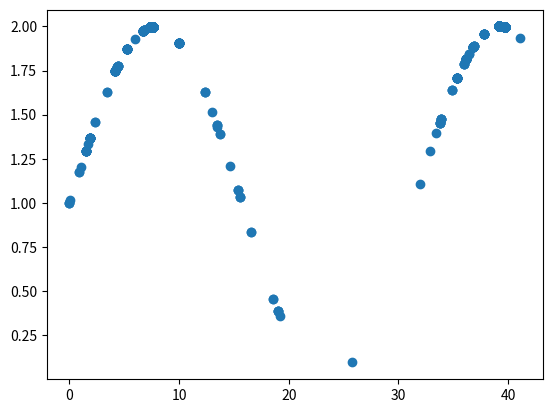

The matplotlib source for this figure:
# -*- coding: utf-8 -*-
"""
Created on Sat Jul 24 10:56:48 2021

[redacted]
"""

from math import sin, log
from numpy.random import uniform
import matplotlib.pyplot as plt

def rate_func(t):
    return 1+sin(t/5)

T = [0]
lambda_vec = [rate_func(T[-1])]
lambda_max = 2


while T[-1]<40:
    U = uniform()
    V = uniform()
    t = T[-1]
    
    while V > rate_func(t)/lambda_max:
        U = uniform()
        V = uniform()
        t += -1/lambda_max*log(U)
    
    lambda_ = rate_func(t)
    T.append(t)
    lambda_vec.append(lambda_)

plt.scatter(T, lambda_vec)
plt.show()


rate_func(t)/2